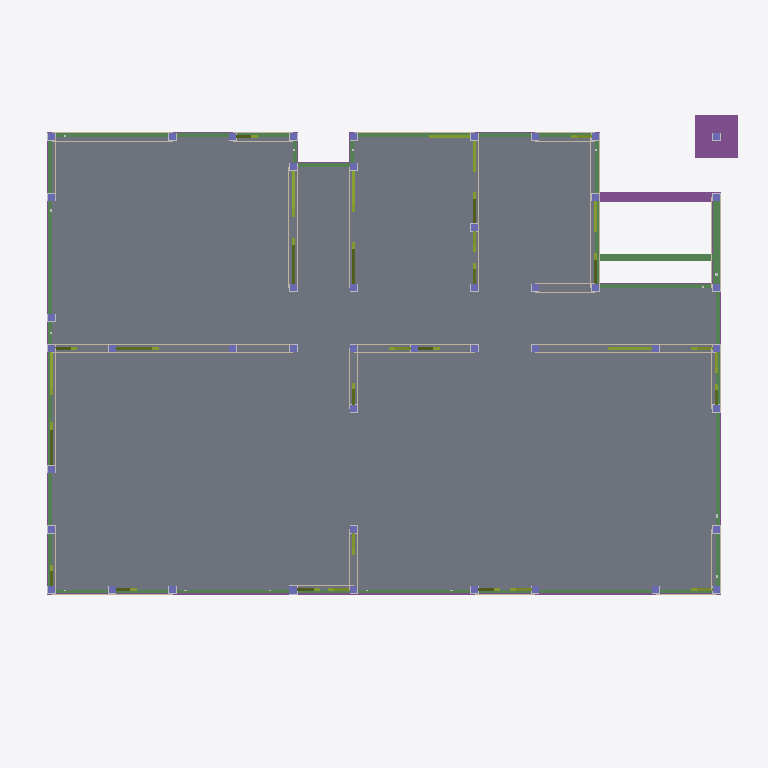
Plan cut of the same IFC building model at storey '設計GL' (level 0.00 m, cut at 1.40 m), seen from above with north up, elements coloured by IFC class: 50 walls (beige), 47 columns (violet), 32 members (olive), 15 beams (green), 13 footings (purple), 1 slab (grey). Cut surfaces are drawn darker.
Extent 10.7 m × 8.1 m × 11.1 m (x, y, z). Storeys (5): 設計GL at 0.00 m; 1FL at 0.50 m; 2FL at 3.30 m; 3FL at 6.10 m; RFL at 8.90 m. Elements (1292): 623 IfcMechanicalFastener, 174 IfcBeam, 165 IfcColumn, 154 IfcWall, 108 IfcMember, 56 IfcFooting, 12 IfcSlab.

HEADER;
FILE_DESCRIPTION(('ViewDefinition [CoordinationView_V2.0]'),'2;1');
FILE_NAME('\\Mac\\Home\\Downloads\\グレー本モデルプラン1【3階】.ifc','2026-06-11T14:49:58',('h-ikeda'),('42F4'),'GeometryGymIFCcore v25.7.30.0 by Geometry Gym Pt','ホームズ君「構造EX」','None');
FILE_SCHEMA(('IFC2X3'));
ENDSEC;
DATA;
#12=IFCPROJECT('3RwMOCdMj4LvJRyJ1SHMNl',#11,'HomesKZEX',$,$,$,$,(#156),#13);
#7=IFCSITE('30tSacLZPAMxBAqaU$sw69',#11,$,$,$,#6,$,$,.ELEMENT.,$,$,$,$,$);
#26=IFCBUILDING('3weg2qki59fOFyUY5vYWAr',#11,$,$,$,#25,$,$,.ELEMENT.,$,$,$);
#31=IFCBUILDINGSTOREY('22nKeR6RPECwIiHnX8gIhz',#11,'設計GL',$,$,#30,$,$,.ELEMENT.,0.0);
#36=IFCBUILDINGSTOREY('17NiW5oPLFjwHNqrXMTcUx',#11,'1FL',$,$,#39,$,$,.ELEMENT.,500.0);
#43=IFCBUILDINGSTOREY('3vAt4Tmsj95x$YTv9bxxci',#11,'2FL',$,$,#46,$,$,.ELEMENT.,3300.0);
#50=IFCBUILDINGSTOREY('04Tjn1LeX3jRO_jcBPDumZ',#11,'3FL',$,$,#53,$,$,.ELEMENT.,6100.0);
#57=IFCBUILDINGSTOREY('0QmWLGi81C9fGLcu3K3Iyg',#11,'RFL',$,$,#60,$,$,.ELEMENT.,8900.0);
#23131=IFCSLAB('2Vpm8JnTb5TwTPtVbXd6PY',#11,'床版',$,$,#23130,#23125,$,.FLOOR.);
#24745=IFCFOOTING('1MV0sdo0TDfu6J3ZIAZtfb',#11,'独立基礎底盤:1',$,$,#24744,#24741,'DokurituKiso_1',.PAD_FOOTING.);
#23357=IFCFOOTING('1fX36TZ2X4uh6eI8AsdjRD',#11,'基礎梁:5',$,$,#23356,#23351,$,.FOOTING_BEAM.);
#5074=IFCBEAM('3jq0HatP113O_IsZ3gRerG',#11,'木梁:土台:10',$,$,#5073,#5068,$);
#4555=IFCBEAM('0$9ovIJ415NBuNBZeu79yo',#11,'木梁:土台:2',$,$,#4554,#4549,$);
#5629=IFCBEAM('2xrf88pS59CfF90SWnjqwb',#11,'木梁:大引:12',$,$,#5628,#5623,$);
#4481=IFCBEAM('1bp6WpNY11RxlObAb_rs2Y',#11,'木梁:土台:1',$,$,#4480,#4475,$);
#5037=IFCBEAM('211YVC8DP0W9Wpx8SJ89x4',#11,'木梁:土台:9',$,$,#5036,#5031,$);
#4592=IFCBEAM('1a9YAGjC10GAAWtMtjHFV7',#11,'木梁:土台:2',$,$,#4591,#4586,$);
#4518=IFCBEAM('30IA5w24525w6pJK_XIF2c',#11,'木梁:土台:1',$,$,#4517,#4512,$);
#4889=IFCBEAM('1ZlsJpeA537OxpVjionnE4',#11,'木梁:土台:6',$,$,#4888,#4883,$);
#4815=IFCBEAM('1ur1FmYAD8twN5AqkJsP6C',#11,'木梁:土台:6',$,$,#4814,#4809,$);
#23581=IFCFOOTING('3B3rNR8sPBF9tkkVWyO988',#11,'基礎梁:13',$,$,#23580,#23575,$,.FOOTING_BEAM.);
#23553=IFCFOOTING('0dh9Ygs6LCFgAK2KYPeBsI',#11,'基礎梁:12',$,$,#23552,#23547,$,.FOOTING_BEAM.);
#4852=IFCBEAM('0thchEHxX4qebMUNqlij4C',#11,'木梁:土台:6',$,$,#4851,#4846,$);
#5000=IFCBEAM('2Xnn1SRPH5MwCSy9UFFgRN',#11,'木梁:土台:8',$,$,#4999,#4994,$);
#5111=IFCBEAM('04s8h$Rtn2VgQOZpgurAcf',#11,'木梁:土台:11',$,$,#5110,#5105,$);
#23637=IFCFOOTING('1b_r0YZyT9Ogsa3Atd$x5a',#11,'基礎梁:15',$,$,#23636,#23631,$,.FOOTING_BEAM.);
#5185=IFCBEAM('3GogsGFKrDvgfnfHcbrdNd',#11,'木梁:土台:13',$,$,#5184,#5179,$);
#23609=IFCFOOTING('06_O3OM51C2BmrbTZ22Ri4',#11,'基礎梁:14',$,$,#23608,#23603,$,.FOOTING_BEAM.);
#15291=IFCMEMBER('1BwpI8Tnz19glpW_4_Yqal',#11,'筋かいダブル:1FL_34',$,$,#15290,#15285,$);
#15329=IFCMEMBER('3ziXU$DRT9lwfKdhpHiJFy',#11,'筋かいダブル:1FL_34',$,$,#15328,#15323,$);
#14797=IFCMEMBER('1acWjYxRrDJfXXbrMqnelW',#11,'筋かい:1FL_25',$,$,#14796,#14791,$);
#14683=IFCMEMBER('3SX1RoLJvFHwhlKl08Mq72',#11,'筋かい:1FL_22',$,$,#14682,#14677,$);
#15253=IFCMEMBER('30r$NC0T1EXxvAaeqrIeni',#11,'筋かいダブル:1FL_33',$,$,#15252,#15247,$);
#15215=IFCMEMBER('2MBXJR5XHDqxjVJlABaA_7',#11,'筋かいダブル:1FL_33',$,$,#15214,#15209,$);
#15405=IFCMEMBER('33ABCryv10sB3WBS8INURP',#11,'筋かいダブル:1FL_35',$,$,#15404,#15399,$);
#14569=IFCMEMBER('1izsvD$sb2sOPGlZFgCefi',#11,'筋かい:1FL_19',$,$,#14568,#14563,$);
#15367=IFCMEMBER('0pMpZ32mXF7vnwFR57imSM',#11,'筋かいダブル:1FL_35',$,$,#15366,#15361,$);
#16657=IFCWALL('3cV85ezdHF$ANr77SVHeKf',#11,'面材:1_0_1',$,'STANDARD',#16656,#16651,$);
#16699=IFCWALL('2cgthDjNL8wwS3t0OGjw$i',#11,'面材:1_0_1',$,'STANDARD',#16698,#16693,$);
#16825=IFCWALL('0w6dY_DDjD69tI9tpwxFOd',#11,'面材:1_0_4',$,'STANDARD',#16824,#16819,$);
#17119=IFCWALL('3thaxpiVz5ngHxVzNNTjiI',#11,'面材:1_0_19',$,'STANDARD',#17118,#17113,$);
#17161=IFCWALL('0P9lW60Uz6suOiV5M3gx5o',#11,'面材:1_0_19',$,'STANDARD',#17160,#17155,$);
#17455=IFCWALL('1i5fBnH7P7cBKQbwMLW_B8',#11,'面材:1_0_25',$,'STANDARD',#17454,#17449,$);
#17497=IFCWALL('1wES$Oeh5DnRHr0kPAcZ2v',#11,'面材:1_0_25',$,'STANDARD',#17496,#17491,$);
#18295=IFCWALL('0C8bdtkdP6gB06B8Ap59$Z',#11,'面材:1_1_8',$,'STANDARD',#18294,#18289,$);
#18337=IFCWALL('1WzJ5gZ_57euJvJL9PY1Fe',#11,'面材:1_1_8',$,'STANDARD',#18336,#18331,$);
#18379=IFCWALL('0pKGAP3On1u82ly8GIfJ0o',#11,'面材:1_1_11',$,'STANDARD',#18378,#18373,$);
#18127=IFCWALL('1G6aHo3mj4fvpD$ieTfuFv',#11,'面材:1_1_4',$,'STANDARD',#18126,#18121,$);
#23441=IFCFOOTING('1WXbISMYDB_QTMH2YKTG7o',#11,'基礎梁:8',$,$,#23440,#23435,$,.FOOTING_BEAM.);
#23973=IFCFOOTING('1bKhFXrJz5twODy7B3jDbx',#11,'基礎梁:27',$,$,#23972,#23967,$,.FOOTING_BEAM.);
#15101=IFCMEMBER('3QYpj2IbP9hvR2Zt9afhUB',#11,'筋かいダブル:1FL_31',$,$,#15100,#15095,$);
#15519=IFCMEMBER('2VYJIg4Xb7r8wxVrZMQx96',#11,'筋かいダブル:1FL_38',$,$,#15518,#15513,$);
#15557=IFCMEMBER('1obE4Ou1P5RhcosAYf9QSW',#11,'筋かいダブル:1FL_38',$,$,#15556,#15551,$);
#15139=IFCMEMBER('0HIV86lo955gKPNLPTWaPD',#11,'筋かいダブル:1FL_31',$,$,#15138,#15133,$);
#18757=IFCWALL('1pJeSqHhX3thLxhb60JAV$',#11,'面材:1_1_19',$,'STANDARD',#18756,#18751,$);
#18841=IFCWALL('2N$OMHYPb5X9RSkSLbJsBv',#11,'面材:1_1_21',$,'STANDARD',#18840,#18835,$);
#18883=IFCWALL('1igAUXpgrF2Ol67iGwQe3p',#11,'面材:1_1_21',$,'STANDARD',#18882,#18877,$);
#18589=IFCWALL('3AFigPIB9Ax8iF9FPTiqLX',#11,'面材:1_1_16',$,'STANDARD',#18588,#18583,$);
#18799=IFCWALL('1USuuU14f2mvJDimIvwBmf',#11,'面材:1_1_19',$,'STANDARD',#18798,#18793,$);
#4741=IFCBEAM('01DzYL4YX2VB5_21fyvI8l',#11,'木梁:土台:4',$,$,#4740,#4735,$);
#4926=IFCBEAM('0_gPqbgdb2WgLwf_qy3h37',#11,'木梁:土台:7',$,$,#4925,#4920,$);
#23917=IFCFOOTING('0Nl_KvtWbCSOtEKn5ExET_',#11,'基礎梁:25',$,$,#23916,#23911,$,.FOOTING_BEAM.);
#14949=IFCMEMBER('0DtOQsiofFDfTFr5KxIbdg',#11,'筋かいダブル:1FL_29',$,$,#14948,#14943,$);
#23237=IFCFOOTING('2PjsNmrIDE9u_fQ9gvSCgX',#11,'基礎梁:1',$,$,#23236,#23231,$,.FOOTING_BEAM.);
#14531=IFCMEMBER('2UKhT39BX25QuZAmvZ$Bga',#11,'筋かい:1FL_18',$,$,#14530,#14525,$);
#14721=IFCMEMBER('21$H2w3fLFDe1$p7J8EV9T',#11,'筋かい:1FL_23',$,$,#14720,#14715,$);
#14759=IFCMEMBER('0kM6aXPN92e8FQkkSzhuNW',#11,'筋かい:1FL_24',$,$,#14758,#14753,$);
#15025=IFCMEMBER('0hZQroQqr9j8Ffcz7bnaYn',#11,'筋かいダブル:1FL_30',$,$,#15024,#15019,$);
#15063=IFCMEMBER('3M87pPYHb6t9b7juKO6j1$',#11,'筋かいダブル:1FL_30',$,$,#15062,#15057,$);
#15443=IFCMEMBER('00ZDjBVezAMPREFaFBdUTc',#11,'筋かい:1FL_36',$,$,#15442,#15437,$);
#15481=IFCMEMBER('0k_xn$dXXBdRJGgeteRsld',#11,'筋かい:1FL_37',$,$,#15480,#15475,$);
#1746=IFCCOLUMN('0nZs6HzAr13RHE2oiq6S4K',#11,'柱:1_42',$,$,#1745,#1742,'1_42');
#14645=IFCMEMBER('3$8nvBzeP9JBM_Fq6w3yrh',#11,'筋かい:1FL_21',$,$,#14644,#14639,$);
#14835=IFCMEMBER('0xS3VIRK9CzuT5TWNTZCsZ',#11,'筋かい:1FL_26',$,$,#14834,#14829,$);
#14911=IFCMEMBER('03vHO6QfbCOPBEfie0zkzs',#11,'筋かい:1FL_28',$,$,#14910,#14905,$);
#14987=IFCMEMBER('2KoLqCD$D3YBHf2oDU7lPP',#11,'筋かいダブル:1FL_29',$,$,#14986,#14981,$);
#14493=IFCMEMBER('2NZWke6jf9dw$WF73Io6R7',#11,'筋かいダブル:1FL_17',$,$,#14492,#14487,$);
#14873=IFCMEMBER('1dTVjPJmD1KP5_jOOoRTke',#11,'筋かい:1FL_27',$,$,#14872,#14867,$);
#15177=IFCMEMBER('0mBZ1bdSH63wjLRC6DDmG7',#11,'筋かい:1FL_32',$,$,#15176,#15171,$);
#15595=IFCMEMBER('2ceNCIrd93zBJdfwEZWd2I',#11,'筋かいダブル:1FL_39',$,$,#15594,#15589,$);
#15633=IFCMEMBER('1b$ouusT16L8b2D67t1gDq',#11,'筋かいダブル:1FL_39',$,$,#15632,#15627,$);
#23293=IFCFOOTING('05yX2CjxT8PwnAhUZGSgiA',#11,'基礎梁:3',$,$,#23292,#23287,$,.FOOTING_BEAM.);
#14455=IFCMEMBER('317$H6bOv35QPpgu2lP2_J',#11,'筋かいダブル:1FL_17',$,$,#14454,#14449,$);
#14607=IFCMEMBER('3zQ_fqpRzDPOKVb7Nss0$A',#11,'筋かい:1FL_20',$,$,#14606,#14601,$);
#17371=IFCWALL('2i0BbZQZjCt980cgErhPRJ',#11,'面材:1_0_23',$,'STANDARD',#17370,#17365,$);
#17413=IFCWALL('2_KHil0wvCJg$H49U_KmW5',#11,'面材:1_0_23',$,'STANDARD',#17412,#17407,$);
#17749=IFCWALL('06Ba3FEzX7y97LW7bJnS2B',#11,'面材:1_0_28',$,'STANDARD',#17748,#17743,$);
#17791=IFCWALL('3rcF5JZTb0OxMl58G6Pd7l',#11,'面材:1_0_30',$,'STANDARD',#17790,#17785,$);
#18211=IFCWALL('1cKxSVRCr4tflamLEI5hIk',#11,'面材:1_1_6',$,'STANDARD',#18210,#18205,$);
#18463=IFCWALL('00bHyPUXb4qhvGkUX0B1vM',#11,'面材:1_1_12',$,'STANDARD',#18462,#18457,$);
#18505=IFCWALL('0XWOwUS$D89O2j8WWv7d5N',#11,'面材:1_1_14',$,'STANDARD',#18504,#18499,$);
#18631=IFCWALL('0$cf61EfzEbvCYExAwACte',#11,'面材:1_1_17',$,'STANDARD',#18630,#18625,$);
#18925=IFCWALL('0ADFcZQrD1nfJAjXmAUlER',#11,'面材:1_1_23',$,'STANDARD',#18924,#18919,$);
#19009=IFCWALL('0NuluieWnEgxZ2IBnihbkz',#11,'面材:1_1_25',$,'STANDARD',#19008,#19003,$);
#19051=IFCWALL('2dk0jw8vXChuqQ1RZVGXpF',#11,'面材:1_1_25',$,'STANDARD',#19050,#19045,$);
#16741=IFCWALL('0IQMghzX92TPsielm9EdbX',#11,'面材:1_0_3',$,'STANDARD',#16740,#16735,$);
#16867=IFCWALL('13VCFUD0X8_9xH$3UzFVa5',#11,'面材:1_0_6',$,'STANDARD',#16866,#16861,$);
#16783=IFCWALL('2aWAnIZTX508MixZMzqkes',#11,'面材:1_0_3',$,'STANDARD',#16782,#16777,$);
#16909=IFCWALL('0F1dzdL7L88hk2efHRyAAM',#11,'面材:1_0_6',$,'STANDARD',#16908,#16903,$);
#16951=IFCWALL('3BFu5GMVr5lO4cfFrqhVky',#11,'面材:1_0_16',$,'STANDARD',#16950,#16945,$);
#16993=IFCWALL('0Y0zJw5GbBfAq6CKUjy59Q',#11,'面材:1_0_16',$,'STANDARD',#16992,#16987,$);
#17035=IFCWALL('3qabJ22DTCXxhDkF4CiY$T',#11,'面材:1_0_18',$,'STANDARD',#17034,#17029,$);
#17077=IFCWALL('2oIZwgnZfCqee7KbmM3sfg',#11,'面材:1_0_18',$,'STANDARD',#17076,#17071,$);
#17203=IFCWALL('3_Ky$HjUb6DQhbCKAs2Tas',#11,'面材:1_0_20',$,'STANDARD',#17202,#17197,$);
#17245=IFCWALL('3Jo0Z0gA57$OGpu8KbD1by',#11,'面材:1_0_20',$,'STANDARD',#17244,#17239,$);
#17287=IFCWALL('0RFHOD6PPAeBiSXJZ0eHce',#11,'面材:1_0_22',$,'STANDARD',#17286,#17281,$);
#17329=IFCWALL('3aJHvzLxf06BHRjx5YMMEs',#11,'面材:1_0_22',$,'STANDARD',#17328,#17323,$);
#17539=IFCWALL('26FzJwZVj1aPDbEoRao_pq',#11,'面材:1_0_26',$,'STANDARD',#17538,#17533,$);
#17581=IFCWALL('0JytpjufP5Hww$lc7PfynH',#11,'面材:1_0_26',$,'STANDARD',#17580,#17575,$);
#17665=IFCWALL('1IHy1lsW5AzeB117eybDZm',#11,'面材:1_0_27',$,'STANDARD',#17664,#17659,$);
#17917=IFCWALL('1AYgueGDf11uk_$kSTLDzj',#11,'面材:1_0_32',$,'STANDARD',#17916,#17911,$);
#18001=IFCWALL('0e9TeEblH3ZviS3wa0lktU',#11,'面材:1_0_34',$,'STANDARD',#18000,#17995,$);
#18421=IFCWALL('2ERp37FPf9juBbz7Yknz4u',#11,'面材:1_1_12',$,'STANDARD',#18420,#18415,$);
#18547=IFCWALL('3Rvtu5vvPC8fQIQpUInwkz',#11,'面材:1_1_14',$,'STANDARD',#18546,#18541,$);
#18673=IFCWALL('1vRozt6cHCRhYKU7Td3WkC',#11,'面材:1_1_18',$,'STANDARD',#18672,#18667,$);
#18967=IFCWALL('0GT_Dy9HT1$9CQqQNpuesf',#11,'面材:1_1_23',$,'STANDARD',#18966,#18961,$);
#18043=IFCWALL('3n7R6$5Hr63hBCkZFfW53_',#11,'面材:1_1_1',$,'STANDARD',#18042,#18037,$);
#18715=IFCWALL('3lQNyX6HPAJwpRKFUXwnES',#11,'面材:1_1_18',$,'STANDARD',#18714,#18709,$);
#23321=IFCFOOTING('1MqrlQIbbCrQNOBMCprbVO',#11,'基礎梁:4',$,$,#23320,#23315,$,.FOOTING_BEAM.);
#23945=IFCFOOTING('1XLDQBEI5EEeCLI5s5wobf',#11,'基礎梁:26',$,$,#23944,#23939,$,.FOOTING_BEAM.);
#506=IFCCOLUMN('2zAMn$fYH9keTSpM8K6UsA',#11,'柱:1_2',$,$,#505,#502,'1_2');
#475=IFCCOLUMN('0pshWFD4nAS81cGNCJ8sdC',#11,'柱:1_1',$,$,#474,#471,'1_1');
#568=IFCCOLUMN('3_4hLsTkn0MucQt1OE1PJF',#11,'柱:1_4',$,$,#567,#564,'1_4');
#537=IFCCOLUMN('3_0amat_LFAQJ2ZAfFLFtE',#11,'柱:1_3',$,$,#536,#533,'1_3');
#630=IFCCOLUMN('2BBL9wwdjDNf9PncfKLlKF',#11,'柱:1_6',$,$,#629,#626,'1_6');
#599=IFCCOLUMN('29vsxvOiL9Ze3qnn3ED$su',#11,'柱:1_5',$,$,#598,#595,'1_5');
#692=IFCCOLUMN('1HKOLSIVT2WesuRm1lTi$n',#11,'柱:1_8',$,$,#691,#688,'1_8');
#661=IFCCOLUMN('1kRhxsSGX6GRTAcx0rhoVf',#11,'柱:1_7',$,$,#660,#657,'1_7');
#754=IFCCOLUMN('3h3Azc_FD0YAvv2Q384w34',#11,'柱:1_10',$,$,#753,#750,'1_10');
#723=IFCCOLUMN('1RxJA_UCrAyALu1XbtaaZO',#11,'柱:1_9',$,$,#722,#719,'1_9');
#816=IFCCOLUMN('3UBEOJVxX2Q9aR3Ff1lV4a',#11,'柱:1_12',$,$,#815,#812,'1_12');
#785=IFCCOLUMN('2Fa_ifop99x9U7MrS2cmK_',#11,'柱:1_11',$,$,#784,#781,'1_11');
#878=IFCCOLUMN('3gUlIB4i54MOiKDSbZBlmE',#11,'柱:1_14',$,$,#877,#874,'1_14');
#847=IFCCOLUMN('39msfKyg5C2OoOGmP6gFie',#11,'柱:1_13',$,$,#846,#843,'1_13');
#940=IFCCOLUMN('3ccbMmpvPBtQO3i6zRjhrW',#11,'柱:1_16',$,$,#939,#936,'1_16');
#909=IFCCOLUMN('0azg_Xm9985wwc92XBnD8Z',#11,'柱:1_15',$,$,#908,#905,'1_15');
#1002=IFCCOLUMN('2hQzM3REfDheyBfqfdamvR',#11,'柱:1_18',$,$,#1001,#998,'1_18');
#971=IFCCOLUMN('27xJ2GMfL2vR1qIIlxJcl3',#11,'柱:1_17',$,$,#970,#967,'1_17');
#1033=IFCCOLUMN('11essMnpvFjAUDEwlJcesW',#11,'柱:1_19',$,$,#1032,#1029,'1_19');
#1064=IFCCOLUMN('18x1VqK9r3IOqaIVzvqGvW',#11,'柱:1_20',$,$,#1063,#1060,'1_20');
#1095=IFCCOLUMN('0BUfOu8vf0JAoTYkcMTbgZ',#11,'柱:1_21',$,$,#1094,#1091,'1_21');
#1126=IFCCOLUMN('2$4z5eiEf3qQAz1HDtFo7R',#11,'柱:1_22',$,$,#1125,#1122,'1_22');
#1157=IFCCOLUMN('00ccuGbEXDou2LqrpOe7hH',#11,'柱:1_23',$,$,#1156,#1153,'1_23');
#1188=IFCCOLUMN('0cDdRjIsjBvuTOKHoQaaVE',#11,'柱:1_24',$,$,#1187,#1184,'1_24');
#1219=IFCCOLUMN('3WtqK_kUn0ixs1YGxYnTla',#11,'柱:1_25',$,$,#1218,#1215,'1_25');
#1250=IFCCOLUMN('0meGnfbVb1lR5R0C7Q5J95',#11,'柱:1_26',$,$,#1249,#1246,'1_26');
#1312=IFCCOLUMN('24JQWNoir9QRwL0TMyBEq9',#11,'柱:1_28',$,$,#1311,#1308,'1_28');
#1281=IFCCOLUMN('0o7bk659n8BwKg9MBpkxTS',#11,'柱:1_27',$,$,#1280,#1277,'1_27');
#1374=IFCCOLUMN('2InmxAamj9fv42vLqAWeyX',#11,'柱:1_30',$,$,#1373,#1370,'1_30');
#1343=IFCCOLUMN('3rYTKCRff9w97Xb2OHJFZk',#11,'柱:1_29',$,$,#1342,#1339,'1_29');
#1436=IFCCOLUMN('0l_oxMMEv89wzodfKnKXng',#11,'柱:1_32',$,$,#1435,#1432,'1_32');
#1405=IFCCOLUMN('3lFnt6v9r8POcaiqUH_0Ik',#11,'柱:1_31',$,$,#1404,#1401,'1_31');
#1498=IFCCOLUMN('1jEBi8yaP2$PuQZz3P6eGb',#11,'柱:1_34',$,$,#1497,#1494,'1_34');
#1467=IFCCOLUMN('29SdiwQlz0Le6Au6pzy4Ck',#11,'柱:1_33',$,$,#1466,#1463,'1_33');
#1560=IFCCOLUMN('17QOCBT7DEFhbpOgY11e9q',#11,'柱:1_36',$,$,#1559,#1556,'1_36');
#1529=IFCCOLUMN('06Y9FfSgvCTO6PDalzaHaz',#11,'柱:1_35',$,$,#1528,#1525,'1_35');
#1622=IFCCOLUMN('0WvtjKRtH8O9fNsgSUD6xD',#11,'柱:1_38',$,$,#1621,#1618,'1_38');
#1591=IFCCOLUMN('041FY3D9X5kP9lxFUQC49k',#11,'柱:1_37',$,$,#1590,#1587,'1_37');
#1653=IFCCOLUMN('2STEmOkDPErRwUPza0Yyo0',#11,'柱:1_39',$,$,#1652,#1649,'1_39');
#1684=IFCCOLUMN('2fgRFaD6b1bO3zWGwh0$o9',#11,'柱:1_40',$,$,#1683,#1680,'1_40');
#1715=IFCCOLUMN('1o9mq8D914PPZVocgb4V_L',#11,'柱:1_41',$,$,#1714,#1711,'1_41');
#1808=IFCCOLUMN('3CKvlYjij5CRTWWzOKgFWp',#11,'柱:1_44',$,$,#1807,#1804,'1_44');
#1777=IFCCOLUMN('0inSeoxZH1cxmDtZSC4CkV',#11,'柱:1_43',$,$,#1776,#1773,'1_43');
#1839=IFCCOLUMN('0E$lsVtOrCMOhiIriT7myN',#11,'柱:1_45',$,$,#1838,#1835,'1_45');
#1870=IFCCOLUMN('2DXU3pkd51N8VU$DlwyVGB',#11,'柱:1_46',$,$,#1869,#1866,'1_46');
#1901=IFCCOLUMN('26Ia_HS6r5re0h_GG7Kl5v',#11,'柱:1_47',$,$,#1900,#1897,'1_47');
ENDSEC;
